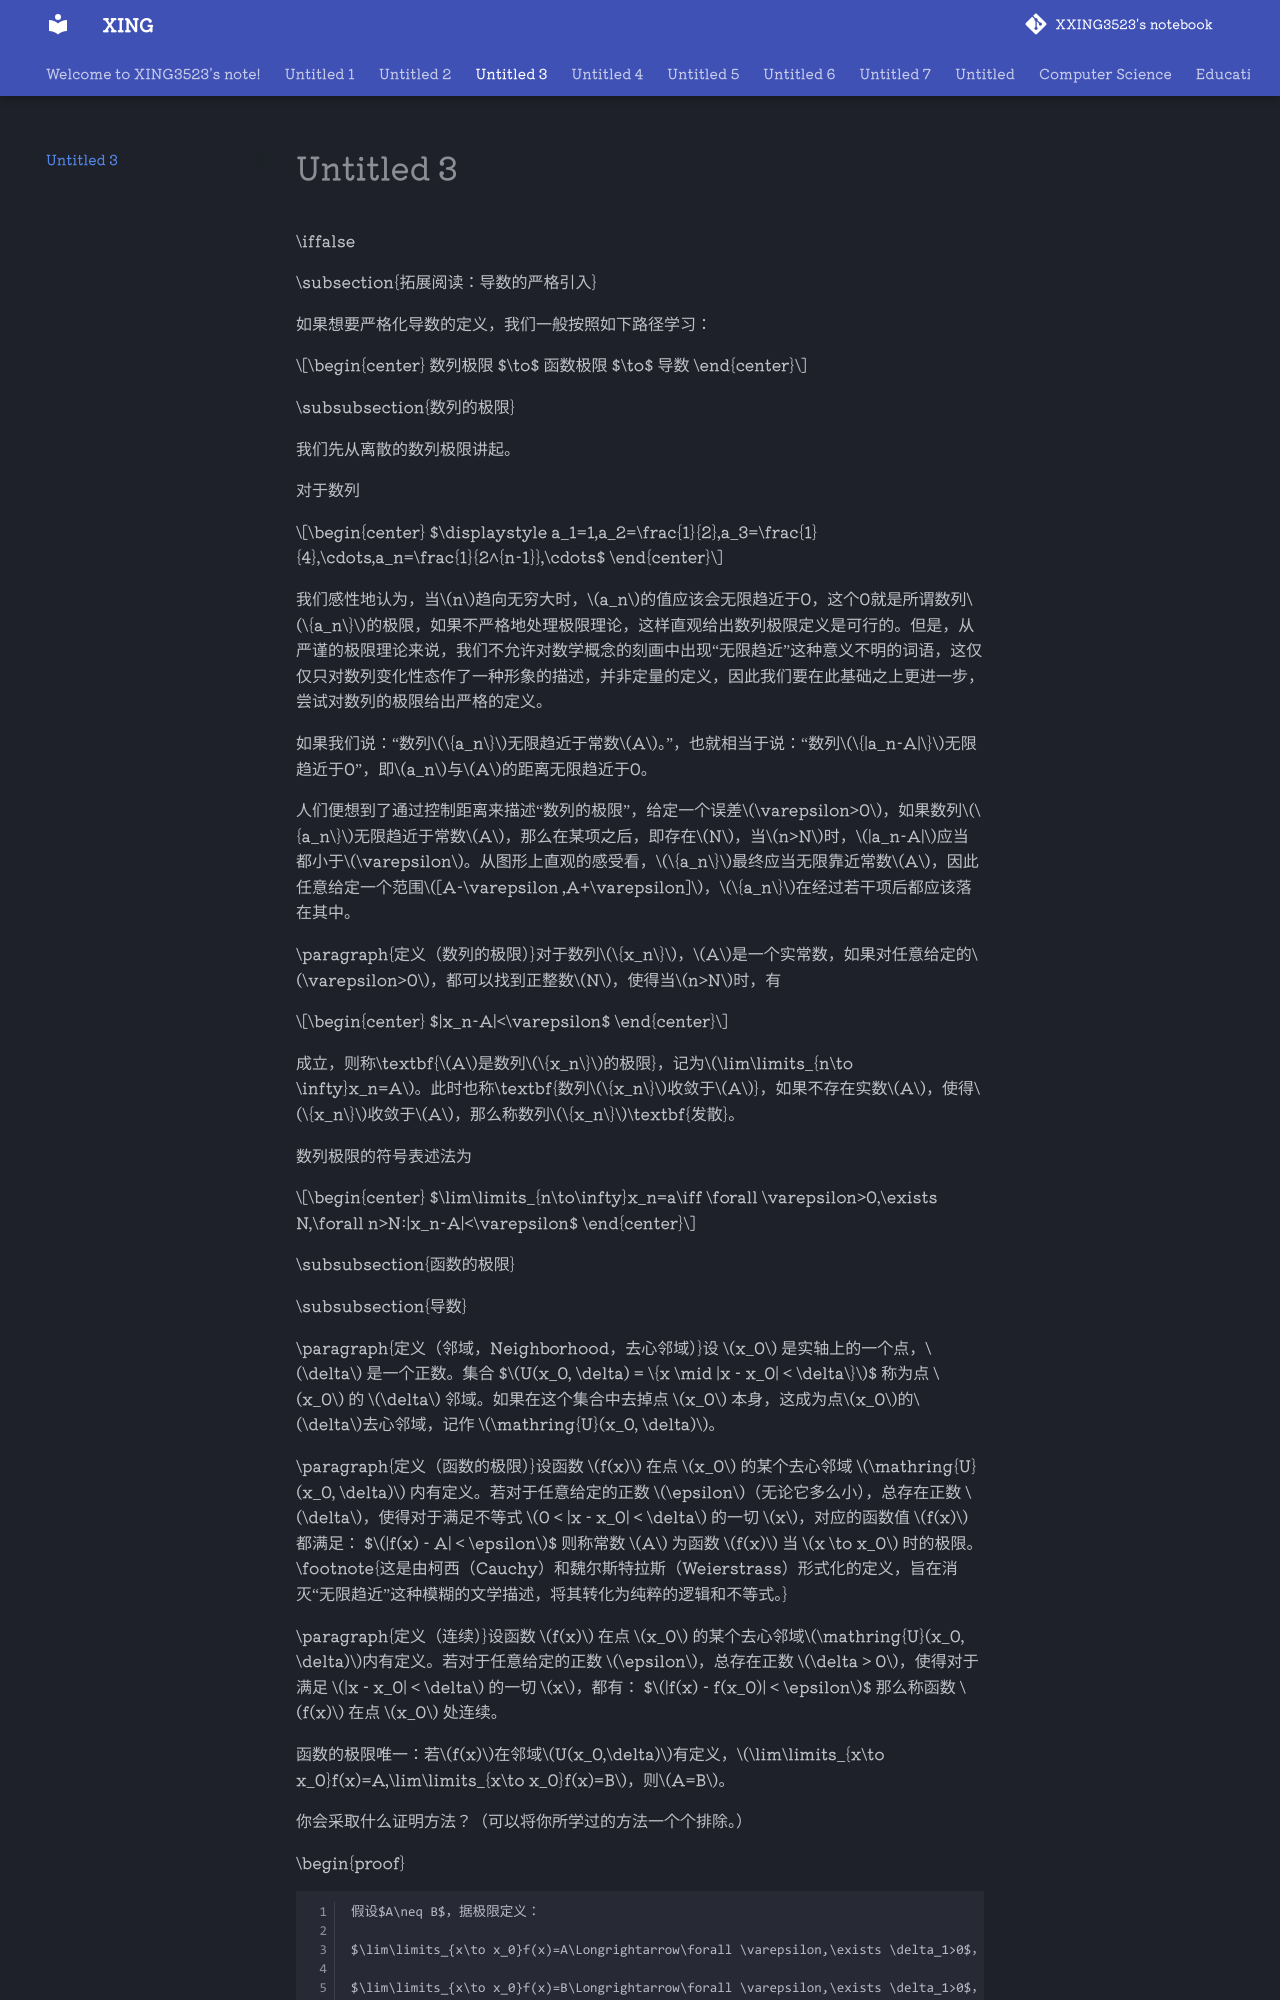

repository: XXING3523/notebook · page: Untitled 3.html · generator: mkdocs

\iffalse

\subsection{拓展阅读：导数的严格引入}

如果想要严格化导数的定义，我们一般按照如下路径学习：


\begin{center}
    数列极限 $\to$ 函数极限 $\to$ 导数
\end{center}

\subsubsection{数列的极限}

我们先从离散的数列极限讲起。

对于数列

\begin{center}
    $\displaystyle a_1=1,a_2=\frac{1}{2},a_3=\frac{1}{4},\cdots,a_n=\frac{1}{2^{n-1}},\cdots$
\end{center}

我们感性地认为，当$n$趋向无穷大时，$a_n$的值应该会无限趋近于0，这个0就是所谓数列$\{a_n\}$的极限，如果不严格地处理极限理论，这样直观给出数列极限定义是可行的。但是，从严谨的极限理论来说，我们不允许对数学概念的刻画中出现“无限趋近”这种意义不明的词语，这仅仅只对数列变化性态作了一种形象的描述，并非定量的定义，因此我们要在此基础之上更进一步，尝试对数列的极限给出严格的定义。

如果我们说：“数列$\{a_n\}$无限趋近于常数$A$。”，也就相当于说：“数列$\{|a_n-A|\}$无限趋近于0”，即$a_n$与$A$的距离无限趋近于0。

人们便想到了通过控制距离来描述“数列的极限”，给定一个误差$\varepsilon>0$，如果数列$\{a_n\}$无限趋近于常数$A$，那么在某项之后，即存在$N$，当$n>N$时，$|a_n-A|$应当都小于$\varepsilon$。从图形上直观的感受看，$\{a_n\}$最终应当无限靠近常数$A$，因此任意给定一个范围$[A-\varepsilon ,A+\varepsilon]$，$\{a_n\}$在经过若干项后都应该落在其中。

\paragraph{定义（数列的极限）}对于数列$\{x_n\}$，$A$是一个实常数，如果对任意给定的$\varepsilon>0$，都可以找到正整数$N$，使得当$n>N$时，有

\begin{center}
    $|x_n-A|<\varepsilon$
\end{center}

成立，则称\textbf{$A$是数列$\{x_n\}$的极限}，记为$\lim\limits_{n\to \infty}x_n=A$。此时也称\textbf{数列$\{x_n\}$收敛于$A$}，如果不存在实数$A$，使得$\{x_n\}$收敛于$A$，那么称数列$\{x_n\}$\textbf{发散}。

数列极限的符号表述法为

\begin{center}
    $\lim\limits_{n\to\infty}x_n=a\iff \forall \varepsilon>0,\exists N,\forall n>N:|x_n-A|<\varepsilon$
\end{center}



\subsubsection{函数的极限}

\subsubsection{导数}

\paragraph{定义（邻域，Neighborhood，去心邻域）}设 $x_0$ 是实轴上的一个点，$\delta$ 是一个正数。集合
$$U(x_0, \delta) = \{x \mid |x - x_0| < \delta\}$$
称为点 $x_0$ 的 $\delta$ 邻域。如果在这个集合中去掉点 $x_0$ 本身，这成为点$x_0$的$\delta$去心邻域，记作 $\mathring{U}(x_0, \delta)$。

\paragraph{定义（函数的极限）}设函数 $f(x)$ 在点 $x_0$ 的某个去心邻域 $\mathring{U}(x_0, \delta)$ 内有定义。若对于任意给定的正数 $\epsilon$（无论它多么小），总存在正数 $\delta$，使得对于满足不等式 $0 < |x - x_0| < \delta$ 的一切 $x$，对应的函数值 $f(x)$ 都满足：
$$|f(x) - A| < \epsilon$$
则称常数 $A$ 为函数 $f(x)$ 当 $x \to x_0$ 时的极限。\footnote{这是由柯西（Cauchy）和魏尔斯特拉斯（Weierstrass）形式化的定义，旨在消灭“无限趋近”这种模糊的文学描述，将其转化为纯粹的逻辑和不等式。}

\paragraph{定义（连续）}设函数 $f(x)$ 在点 $x_0$ 的某个去心邻域$\mathring{U}(x_0, \delta)$内有定义。若对于任意给定的正数 $\epsilon$，总存在正数 $\delta > 0$，使得对于满足 $|x - x_0| < \delta$ 的一切 $x$，都有：
$$|f(x) - f(x_0)| < \epsilon$$
那么称函数 $f(x)$ 在点 $x_0$ 处连续。

函数的极限唯一：若$f(x)$在邻域$U(x_0,\delta)$有定义，$\lim\limits_{x\to x_0}f(x)=A,\lim\limits_{x\to x_0}f(x)=B$，则$A=B$。

你会采取什么证明方法？（可以将你所学过的方法一个个排除。）

\begin{proof}
